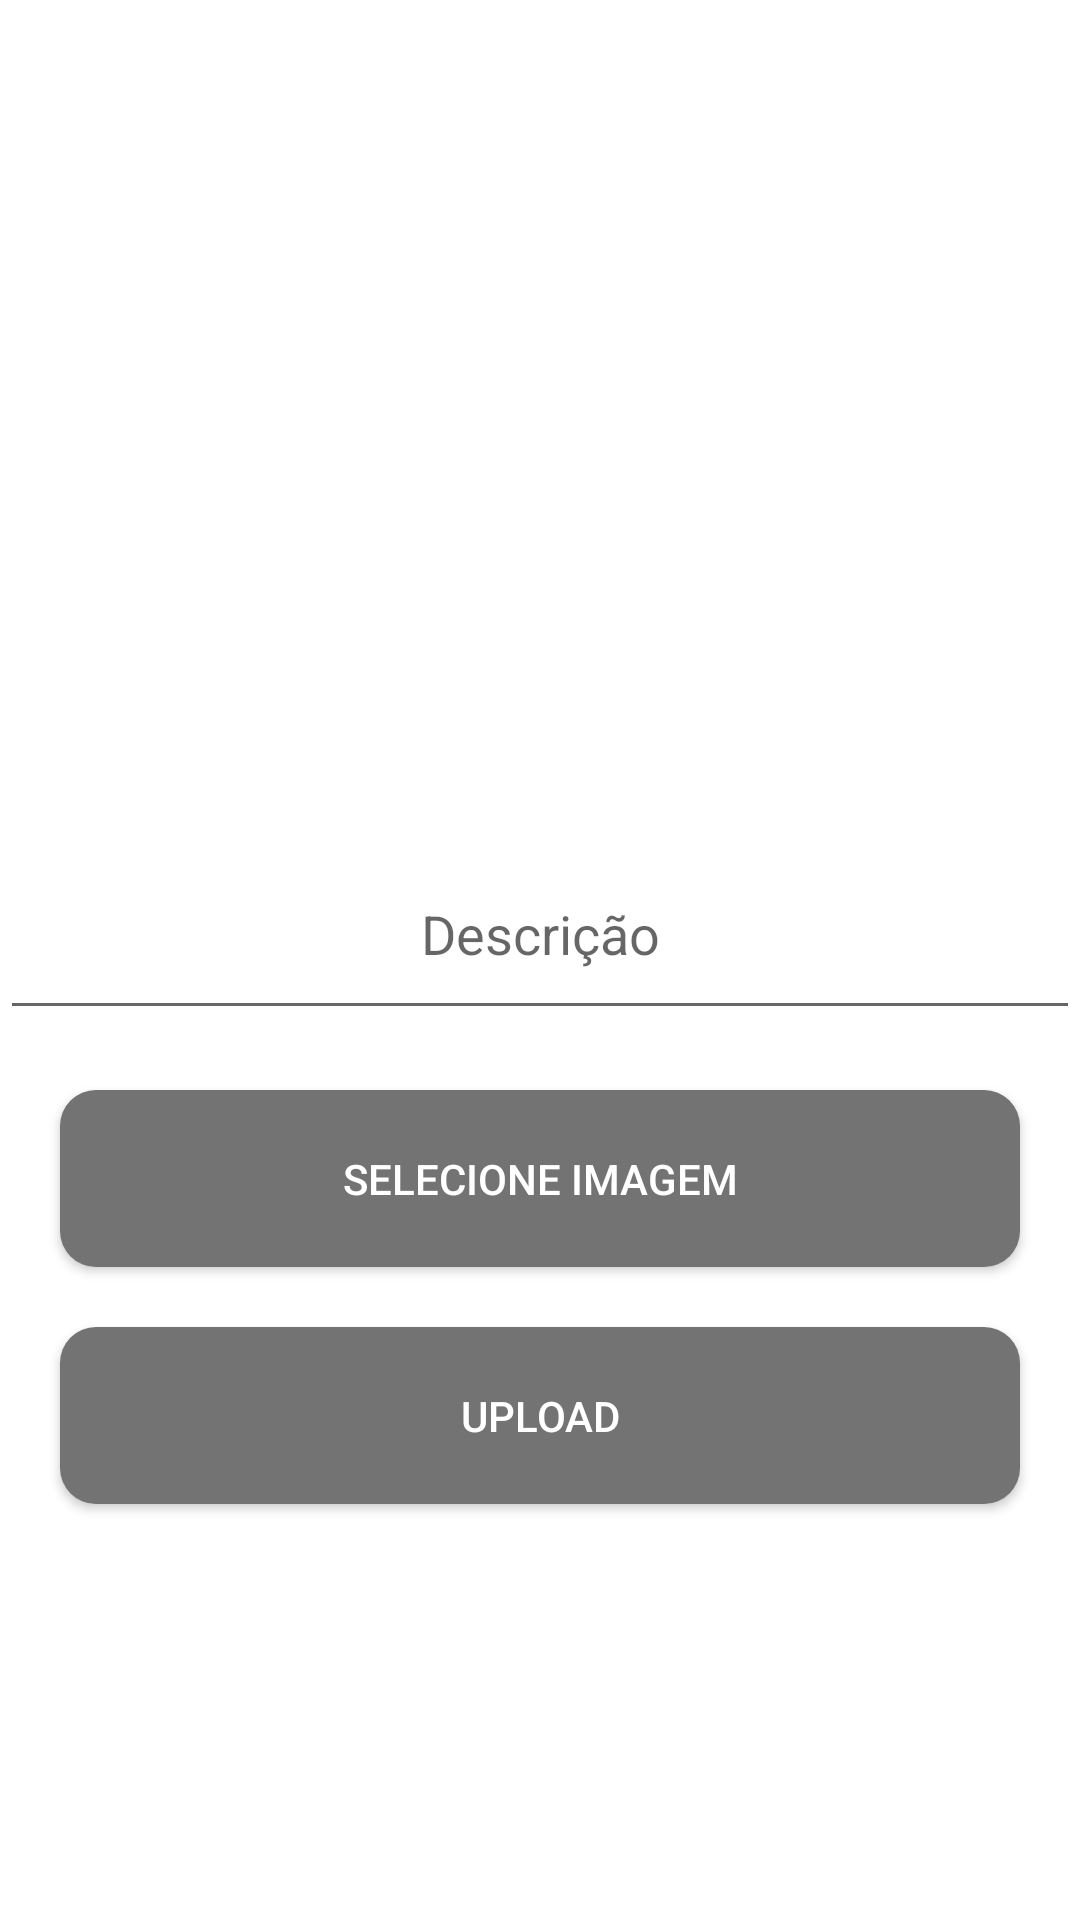

Layout XML and referenced resources for this Android screen:
<!-- AndroidManifest.xml: fallback theme Theme.MaterialComponents.DayNight.NoActionBar -->
<!-- res/layout/activity_upload_image.xml -->
<?xml version="1.0" encoding="utf-8"?>
<RelativeLayout xmlns:android="http://schemas.android.com/apk/res/android"
    xmlns:app="http://schemas.android.com/apk/res-auto"
    xmlns:tools="http://schemas.android.com/tools"
    android:layout_width="match_parent" android:layout_height="match_parent">


    <ImageView
        android:id="@+id/imageUploaded"
        android:layout_width="290dp"
        android:layout_height="279dp"
        android:layout_centerHorizontal="true"
        android:scaleType="fitCenter"
        android:padding="20dp"
        tools:srcCompat="@tools:sample/avatars" />

    <EditText
        android:id="@+id/description"
        android:layout_width="match_parent"
        android:layout_height="wrap_content"
        android:layout_below="@id/imageUploaded"
        android:gravity="center_horizontal"
        android:hint="Descrição"
        android:padding="20dp"
        android:scaleType="fitCenter"
        android:textAlignment="center" />

    <Button
        android:id="@+id/select_btn"
        android:layout_width="match_parent"
        android:layout_height="wrap_content"
        android:layout_centerHorizontal="true"
        android:layout_marginLeft="20dp"
        android:layout_marginTop="20dp"
        android:layout_marginRight="20dp"
        android:layout_below="@id/description"
        android:background="@drawable/button_round_corners"
        android:scaleType="fitCenter"
        android:text="Selecione Imagem"
        android:padding="20dp"
        android:textColor="@color/white" />

    <Button
        android:id="@+id/upload_btn"
        android:layout_width="match_parent"
        android:layout_height="wrap_content"
        android:layout_centerHorizontal="true"
        android:layout_marginLeft="20dp"
        android:layout_marginTop="20dp"
        android:layout_marginRight="20dp"
        android:layout_below="@id/select_btn"
        android:background="@drawable/button_round_corners"
        android:scaleType="fitCenter"
        android:text="Upload"
        android:padding="20dp"
        android:textColor="@color/white" />

</RelativeLayout>
<!-- resources referenced by this layout -->
<resources>
  <color name="white">#FFFFFFFF</color>
  <!-- drawable button_round_corners (drawable) -->
  <?xml version="1.0" encoding="utf-8"?>
  <shape xmlns:android="http://schemas.android.com/apk/res/android"
      android:shape="rectangle" >
  
      <solid android:color="@color/darkGrey" />
  
      <corners
          android:bottomLeftRadius="12dp"
          android:bottomRightRadius="12dp"
          android:topLeftRadius="12dp"
          android:topRightRadius="12dp" />
  </shape>
  <color name="darkGrey">#737373</color>
</resources>
